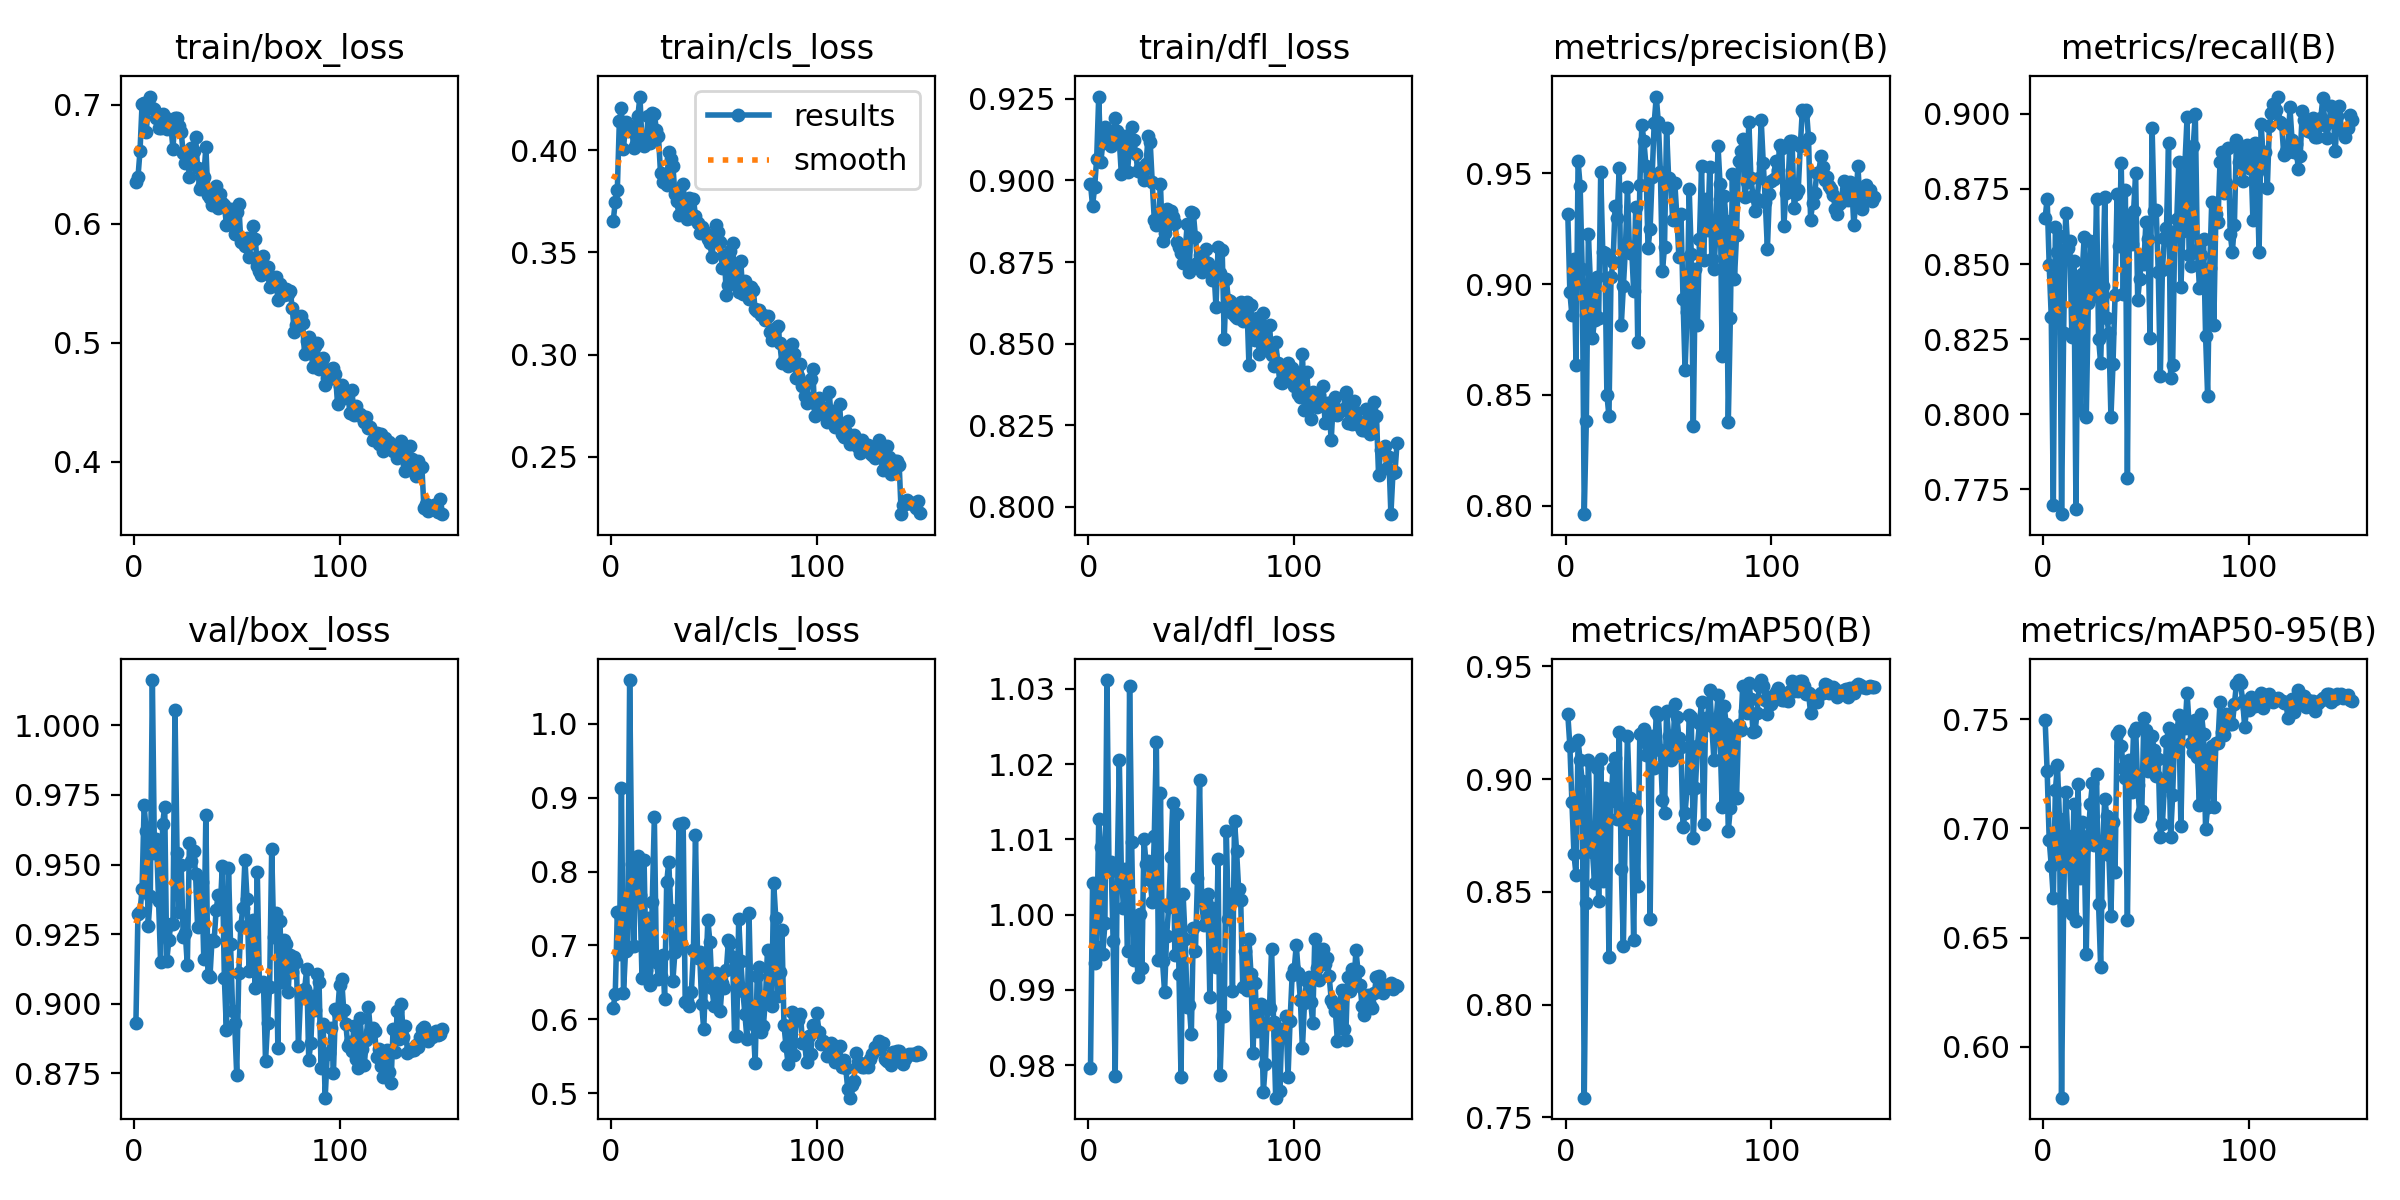

The file beside this chart, header and first rows:
epoch, time, train/box_loss, train/cls_loss, train/dfl_loss, metrics/precision(B), metrics/recall(B), metrics/mAP50(B), metrics/mAP50-95(B), val/box_loss, val/cls_loss, val/dfl_loss, lr/pg0, lr/pg1, lr/pg2
1, 14.64, 0.6349, 0.3653, 0.899, 0.9318, 0.8652, 0.9287, 0.7499, 0.893, 0.6158, 0.9796, 0.0004709, 0.0004709, 0.0004709
2, 28.02, 0.6391, 0.3746, 0.8922, 0.8965, 0.8717, 0.9149, 0.7262, 0.9324, 0.6343, 1.004, 0.0009472, 0.0009472, 0.0009472
3, 41.14, 0.6611, 0.3804, 0.8979, 0.8859, 0.8496, 0.8899, 0.6947, 0.933, 0.7457, 0.9936, 0.001423, 0.001423, 0.001423
4, 54.18, 0.7008, 0.4144, 0.9066, 0.9114, 0.8324, 0.8667, 0.6829, 0.9412, 0.6888, 0.9957, 0.001428, 0.001428, 0.001428
5, 70.39, 0.7017, 0.4204, 0.9257, 0.8633, 0.7699, 0.8575, 0.668, 0.9713, 0.9129, 1.013, 0.001427, 0.001427, 0.001427
6, 85.6, 0.6768, 0.4003, 0.9056, 0.9554, 0.8624, 0.9173, 0.7175, 0.9619, 0.6354, 1.009, 0.001425, 0.001425, 0.001425
7, 100.7, 0.6992, 0.4139, 0.9114, 0.9444, 0.8539, 0.9084, 0.7292, 0.9281, 0.6927, 0.9948, 0.001423, 0.001423, 0.001423
8, 115.4, 0.7069, 0.4094, 0.9164, 0.9066, 0.8592, 0.8992, 0.7042, 0.9387, 0.6964, 0.9989, 0.001421, 0.001421, 0.001421
9, 130.4, 0.6973, 0.4102, 0.9119, 0.7962, 0.7667, 0.7587, 0.5767, 1.016, 1.059, 1.031, 0.001419, 0.001419, 0.001419
10, 145.9, 0.6968, 0.4113, 0.9139, 0.8382, 0.827, 0.8449, 0.6651, 0.9542, 0.81, 1.006, 0.001416, 0.001416, 0.001416
11, 159.8, 0.6892, 0.4009, 0.9107, 0.9224, 0.8671, 0.9083, 0.7169, 0.9591, 0.699, 1.007, 0.001414, 0.001414, 0.001414
12, 172.7, 0.6801, 0.4031, 0.9122, 0.9005, 0.8555, 0.8759, 0.6967, 0.9369, 0.8115, 0.9965, 0.00141, 0.00141, 0.00141
13, 185.2, 0.6809, 0.4168, 0.9193, 0.8759, 0.8578, 0.8677, 0.6827, 0.9152, 0.8208, 0.9786, 0.001407, 0.001407, 0.001407
14, 198.2, 0.6923, 0.4262, 0.9152, 0.8838, 0.8256, 0.8541, 0.661, 0.9646, 0.7689, 1.006, 0.001403, 0.001403, 0.001403
15, 210.6, 0.69, 0.4033, 0.9122, 0.9031, 0.8511, 0.9049, 0.7114, 0.9708, 0.6554, 1.021, 0.001399, 0.001399, 0.001399
16, 223.1, 0.6794, 0.402, 0.9019, 0.8846, 0.7685, 0.8458, 0.6575, 0.9155, 0.8159, 1.006, 0.001394, 0.001394, 0.001394
17, 235.4, 0.6831, 0.4042, 0.9107, 0.9507, 0.8445, 0.9089, 0.7206, 0.9227, 0.6668, 1.001, 0.00139, 0.00139, 0.00139
18, 248.2, 0.6832, 0.4165, 0.9136, 0.9143, 0.8015, 0.8549, 0.6771, 0.9288, 0.7377, 1.006, 0.001385, 0.001385, 0.001385
19, 261.2, 0.6632, 0.4037, 0.9026, 0.9142, 0.8467, 0.8961, 0.7028, 0.9288, 0.6458, 0.9952, 0.001379, 0.001379, 0.001379
20, 273.5, 0.6886, 0.4183, 0.9111, 0.8502, 0.8591, 0.8931, 0.6911, 1.005, 0.7592, 1.03, 0.001374, 0.001374, 0.001374
21, 286.5, 0.6887, 0.4178, 0.9165, 0.8404, 0.799, 0.8209, 0.6427, 0.9541, 0.8734, 1.01, 0.001368, 0.001368, 0.001368
22, 301.8, 0.6824, 0.4098, 0.9123, 0.903, 0.837, 0.8901, 0.6966, 0.9329, 0.6777, 0.994, 0.001362, 0.001362, 0.001362
23, 316.3, 0.6771, 0.4071, 0.908, 0.91, 0.8576, 0.9051, 0.7112, 0.9499, 0.655, 0.9998, 0.001355, 0.001355, 0.001355
24, 329.4, 0.6593, 0.3887, 0.903, 0.9353, 0.8431, 0.9095, 0.7206, 0.9241, 0.6592, 0.9917, 0.001349, 0.001349, 0.001349
25, 342.7, 0.6508, 0.3843, 0.9037, 0.9299, 0.8394, 0.8822, 0.6926, 0.9255, 0.6872, 1, 0.001342, 0.001342, 0.001342
26, 355.6, 0.6607, 0.3878, 0.9024, 0.9526, 0.8718, 0.921, 0.7249, 0.9139, 0.6275, 0.9929, 0.001334, 0.001334, 0.001334
27, 369.1, 0.6391, 0.3829, 0.9001, 0.8816, 0.8251, 0.8603, 0.6653, 0.9576, 0.7853, 1.01, 0.001327, 0.001327, 0.001327
28, 381.6, 0.6635, 0.3991, 0.9051, 0.8991, 0.817, 0.8259, 0.6363, 0.9513, 0.8132, 1.007, 0.001319, 0.001319, 0.001319
29, 394.8, 0.6612, 0.3955, 0.9135, 0.9159, 0.8426, 0.8812, 0.6932, 0.9549, 0.7474, 1.007, 0.001311, 0.001311, 0.001311
30, 407.8, 0.6728, 0.3923, 0.9119, 0.9439, 0.8725, 0.9192, 0.7136, 0.9467, 0.6518, 1.005, 0.001302, 0.001302, 0.001302
31, 419.9, 0.6468, 0.3787, 0.8995, 0.9141, 0.8322, 0.8915, 0.7056, 0.9274, 0.6908, 1.002, 0.001294, 0.001294, 0.001294
32, 432.1, 0.6295, 0.3749, 0.888, 0.9167, 0.827, 0.8772, 0.6878, 0.9406, 0.7128, 1.01, 0.001285, 0.001285, 0.001285
33, 445.2, 0.633, 0.3682, 0.8862, 0.897, 0.799, 0.8286, 0.6601, 0.9436, 0.8648, 1.023, 0.001276, 0.001276, 0.001276
34, 457.3, 0.639, 0.3732, 0.8869, 0.9348, 0.8168, 0.8862, 0.7031, 0.9161, 0.7014, 0.994, 0.001267, 0.001267, 0.001267
35, 469.9, 0.6645, 0.3833, 0.8989, 0.8738, 0.8396, 0.8525, 0.6802, 0.9678, 0.8654, 1.016, 0.001257, 0.001257, 0.001257
36, 484.9, 0.6241, 0.3705, 0.8813, 0.9448, 0.8734, 0.9202, 0.7434, 0.9103, 0.623, 0.9938, 0.001247, 0.001247, 0.001247
37, 497.5, 0.6215, 0.3663, 0.8838, 0.9719, 0.856, 0.9206, 0.7448, 0.9098, 0.6253, 0.9898, 0.001237, 0.001237, 0.001237
38, 510.9, 0.6154, 0.3767, 0.8912, 0.9645, 0.8835, 0.9223, 0.7379, 0.923, 0.6182, 0.9972, 0.001227, 0.001227, 0.001227
39, 525.6, 0.6281, 0.3666, 0.8866, 0.9532, 0.8399, 0.9105, 0.7277, 0.9224, 0.6372, 1.001, 0.001217, 0.001217, 0.001217
40, 537.9, 0.6319, 0.3761, 0.8906, 0.9162, 0.8746, 0.915, 0.723, 0.9337, 0.6933, 1.008, 0.001206, 0.001206, 0.001206
41, 550.2, 0.6129, 0.3677, 0.8888, 0.9249, 0.7788, 0.8378, 0.6581, 0.9391, 0.8489, 1.015, 0.001195, 0.001195, 0.001195
42, 562.5, 0.6254, 0.3641, 0.887, 0.9485, 0.8657, 0.9193, 0.7313, 0.9343, 0.6832, 0.9946, 0.001184, 0.001184, 0.001184
43, 575.1, 0.6171, 0.3593, 0.8811, 0.9729, 0.8566, 0.9051, 0.7167, 0.9496, 0.6904, 1.013, 0.001173, 0.001173, 0.001173
44, 588.2, 0.6155, 0.3623, 0.8796, 0.9846, 0.8675, 0.9299, 0.7443, 0.9091, 0.6212, 0.9921, 0.001161, 0.001161, 0.001161
45, 600.9, 0.5993, 0.3603, 0.8779, 0.973, 0.8802, 0.9284, 0.7461, 0.8905, 0.5862, 0.9784, 0.001149, 0.001149, 0.001149
46, 613.2, 0.6, 0.359, 0.8748, 0.9506, 0.8381, 0.9129, 0.7199, 0.9488, 0.6586, 1.003, 0.001137, 0.001137, 0.001137
47, 625.6, 0.6125, 0.3564, 0.8783, 0.906, 0.8451, 0.8906, 0.7059, 0.9216, 0.7343, 0.9968, 0.001125, 0.001125, 0.001125
48, 638, 0.6053, 0.3543, 0.8866, 0.9166, 0.8529, 0.8848, 0.708, 0.8975, 0.7051, 0.9878, 0.001113, 0.001113, 0.001113
49, 650.9, 0.5913, 0.3479, 0.872, 0.9703, 0.8499, 0.9304, 0.7504, 0.8931, 0.642, 0.9879, 0.001101, 0.001101, 0.001101
50, 663.1, 0.6103, 0.3573, 0.8905, 0.948, 0.8641, 0.9193, 0.745, 0.8745, 0.6182, 0.9841, 0.001088, 0.001088, 0.001088
51, 676.4, 0.6166, 0.3634, 0.8899, 0.945, 0.8584, 0.9086, 0.7262, 0.911, 0.6625, 0.9983, 0.001075, 0.001075, 0.001075
52, 690.2, 0.5848, 0.3599, 0.8827, 0.9287, 0.8255, 0.9098, 0.7318, 0.928, 0.6578, 0.9952, 0.001062, 0.001062, 0.001062
53, 702.6, 0.5859, 0.3553, 0.8748, 0.9457, 0.8952, 0.9332, 0.7424, 0.9345, 0.6113, 1.005, 0.001049, 0.001049, 0.001049
54, 715.1, 0.5813, 0.3426, 0.877, 0.9307, 0.8677, 0.9275, 0.7358, 0.9518, 0.6491, 1.018, 0.001036, 0.001036, 0.001036
55, 727.5, 0.588, 0.3486, 0.8719, 0.9121, 0.868, 0.9184, 0.7241, 0.9378, 0.6428, 1.002, 0.001023, 0.001023, 0.001023
56, 740, 0.572, 0.3291, 0.8748, 0.9318, 0.8473, 0.9141, 0.732, 0.9119, 0.6668, 0.9986, 0.001009, 0.001009, 0.001009
57, 752.6, 0.5839, 0.3342, 0.879, 0.8934, 0.8127, 0.8786, 0.696, 0.929, 0.7067, 1.002, 0.0009958, 0.0009958, 0.0009958
58, 765.2, 0.5978, 0.3508, 0.8747, 0.8611, 0.848, 0.8852, 0.7019, 0.9302, 0.7034, 1.003, 0.000982, 0.000982, 0.000982
59, 777.9, 0.5875, 0.3543, 0.873, 0.8876, 0.8587, 0.8961, 0.7194, 0.9058, 0.6846, 0.989, 0.0009682, 0.0009682, 0.0009682
60, 790.2, 0.5649, 0.3348, 0.8695, 0.943, 0.8619, 0.9282, 0.7399, 0.9472, 0.5778, 1.001, 0.0009543, 0.0009543, 0.0009543
... 90 more rows
